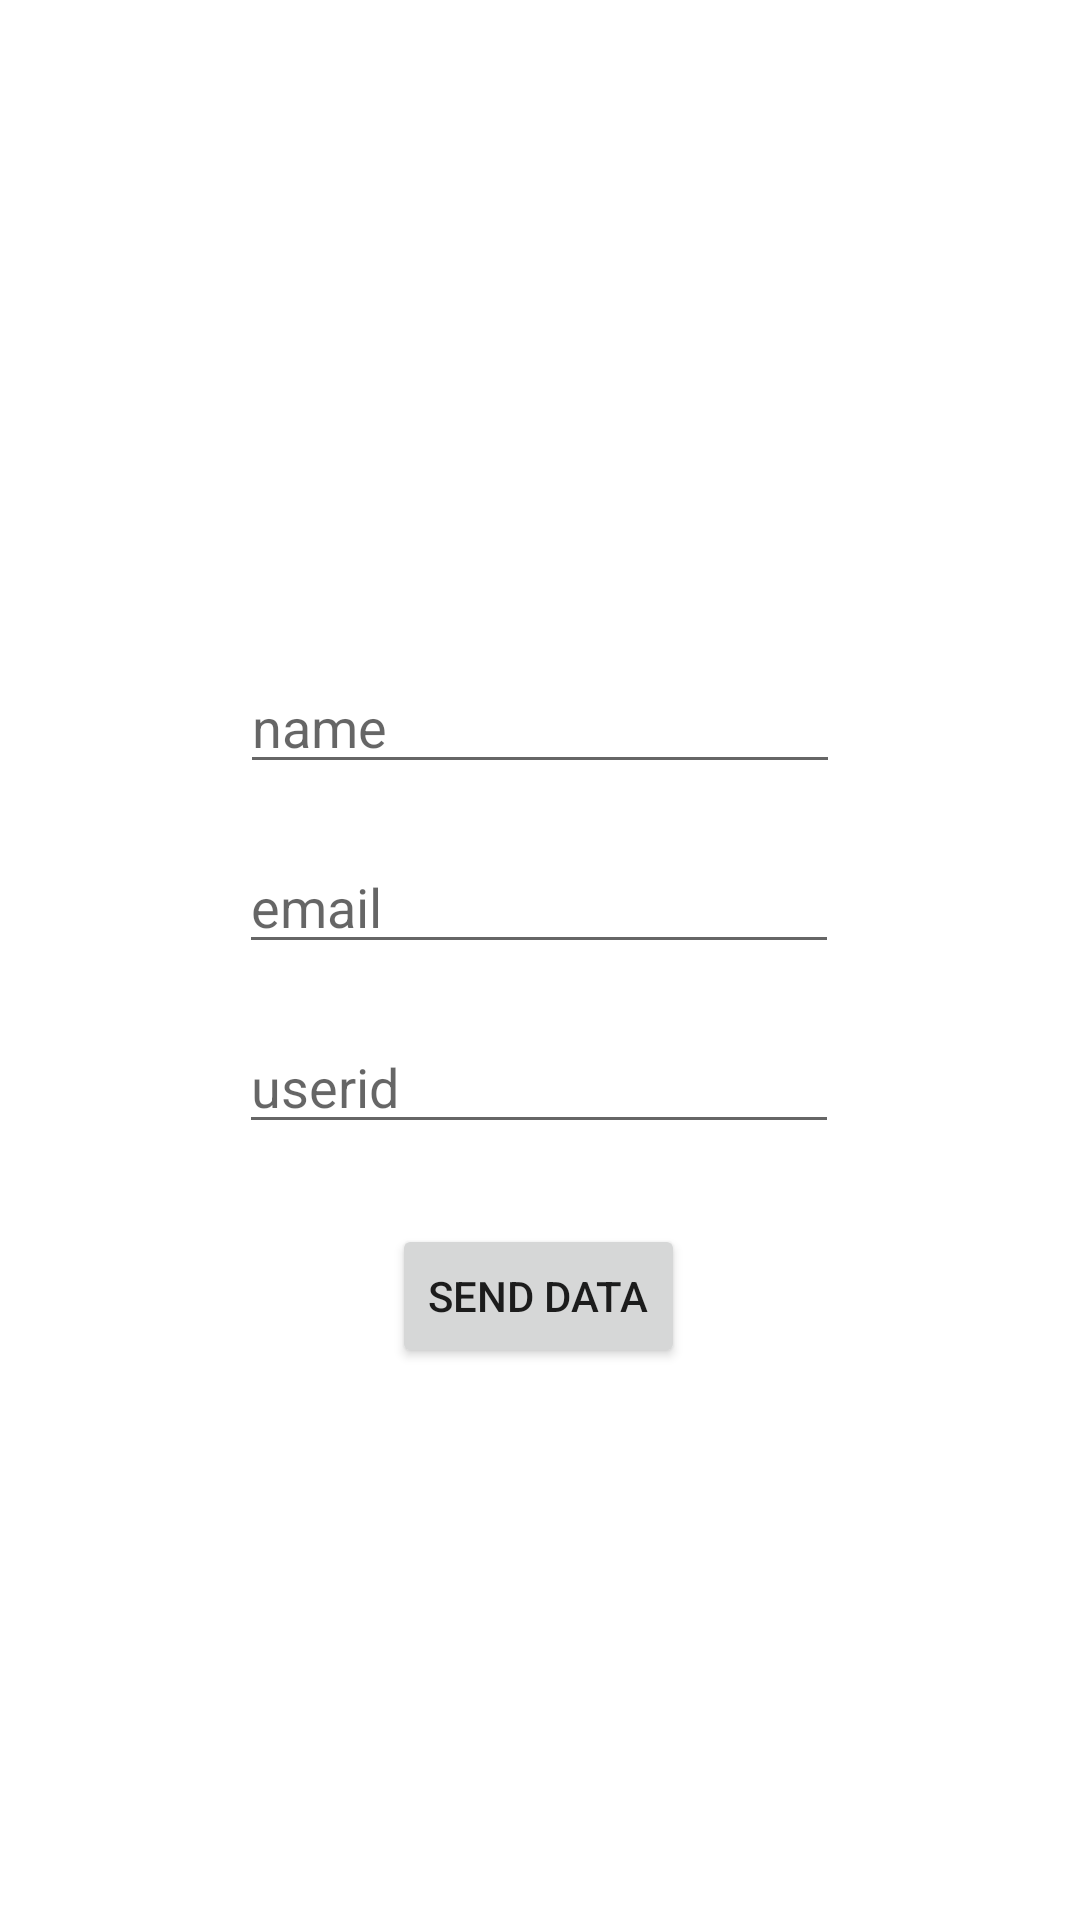

Reconstruct the res/layout file that produces this screen, plus the resources it refers to.
<!-- AndroidManifest.xml: application theme Theme.KotlinFirebasedatabase -->
<!-- res/layout/activity_main.xml -->
<?xml version="1.0" encoding="utf-8"?>
<androidx.constraintlayout.widget.ConstraintLayout xmlns:android="http://schemas.android.com/apk/res/android"
    xmlns:app="http://schemas.android.com/apk/res-auto"
    xmlns:tools="http://schemas.android.com/tools"
    android:layout_width="match_parent"
    android:layout_height="match_parent"
    tools:context=".MainActivity">

    <EditText
        android:id="@+id/name"
        android:layout_width="200dp"
        android:layout_height="wrap_content"
        android:layout_marginTop="220dp"
        android:hint="name"
        app:layout_constraintEnd_toEndOf="parent"
        app:layout_constraintStart_toStartOf="parent"
        app:layout_constraintTop_toTopOf="parent" />

    <EditText
        android:id="@+id/email"
        android:layout_width="200dp"
        android:layout_height="wrap_content"
        android:layout_marginTop="280dp"
        android:hint="email"
        app:layout_constraintEnd_toEndOf="parent"
        app:layout_constraintHorizontal_bias="0.497"
        app:layout_constraintStart_toStartOf="parent"
        app:layout_constraintTop_toTopOf="parent" />

    <EditText
        android:id="@+id/userid"
        android:layout_width="200dp"
        android:layout_height="wrap_content"
        android:layout_marginTop="340dp"
        android:hint="userid"
        app:layout_constraintEnd_toEndOf="parent"
        app:layout_constraintHorizontal_bias="0.497"
        app:layout_constraintStart_toStartOf="parent"
        app:layout_constraintTop_toTopOf="parent" />

    <Button
        android:id="@+id/senddata"
        android:layout_width="wrap_content"
        android:layout_height="wrap_content"
        android:layout_marginBottom="184dp"
        android:text="Send data"
        app:layout_constraintBottom_toBottomOf="parent"
        app:layout_constraintEnd_toEndOf="parent"
        app:layout_constraintHorizontal_bias="0.498"
        app:layout_constraintStart_toStartOf="parent" />

</androidx.constraintlayout.widget.ConstraintLayout>
<!-- resources referenced by this layout -->
<resources>
  <style name="Theme.KotlinFirebasedatabase" parent="Theme.MaterialComponents.DayNight.DarkActionBar">
          
          <item name="colorPrimary">@color/purple_500</item>
          <item name="colorPrimaryVariant">@color/purple_700</item>
          <item name="colorOnPrimary">@color/white</item>
          
          <item name="colorSecondary">@color/teal_200</item>
          <item name="colorSecondaryVariant">@color/teal_700</item>
          <item name="colorOnSecondary">@color/black</item>
          
          <item name="android:statusBarColor">?attr/colorPrimaryVariant</item>
          
      </style>
  <!-- not gathered from this repository: default colours our renderer supplied (Android Studio template values) -->
  <color name="purple_500">#FF6200EE</color>
  <color name="purple_700">#FF3700B3</color>
  <color name="teal_200">#FF03DAC5</color>
  <color name="teal_700">#FF018786</color>
  <color name="black">#FF000000</color>
  <color name="white">#FFFFFFFF</color>
</resources>
